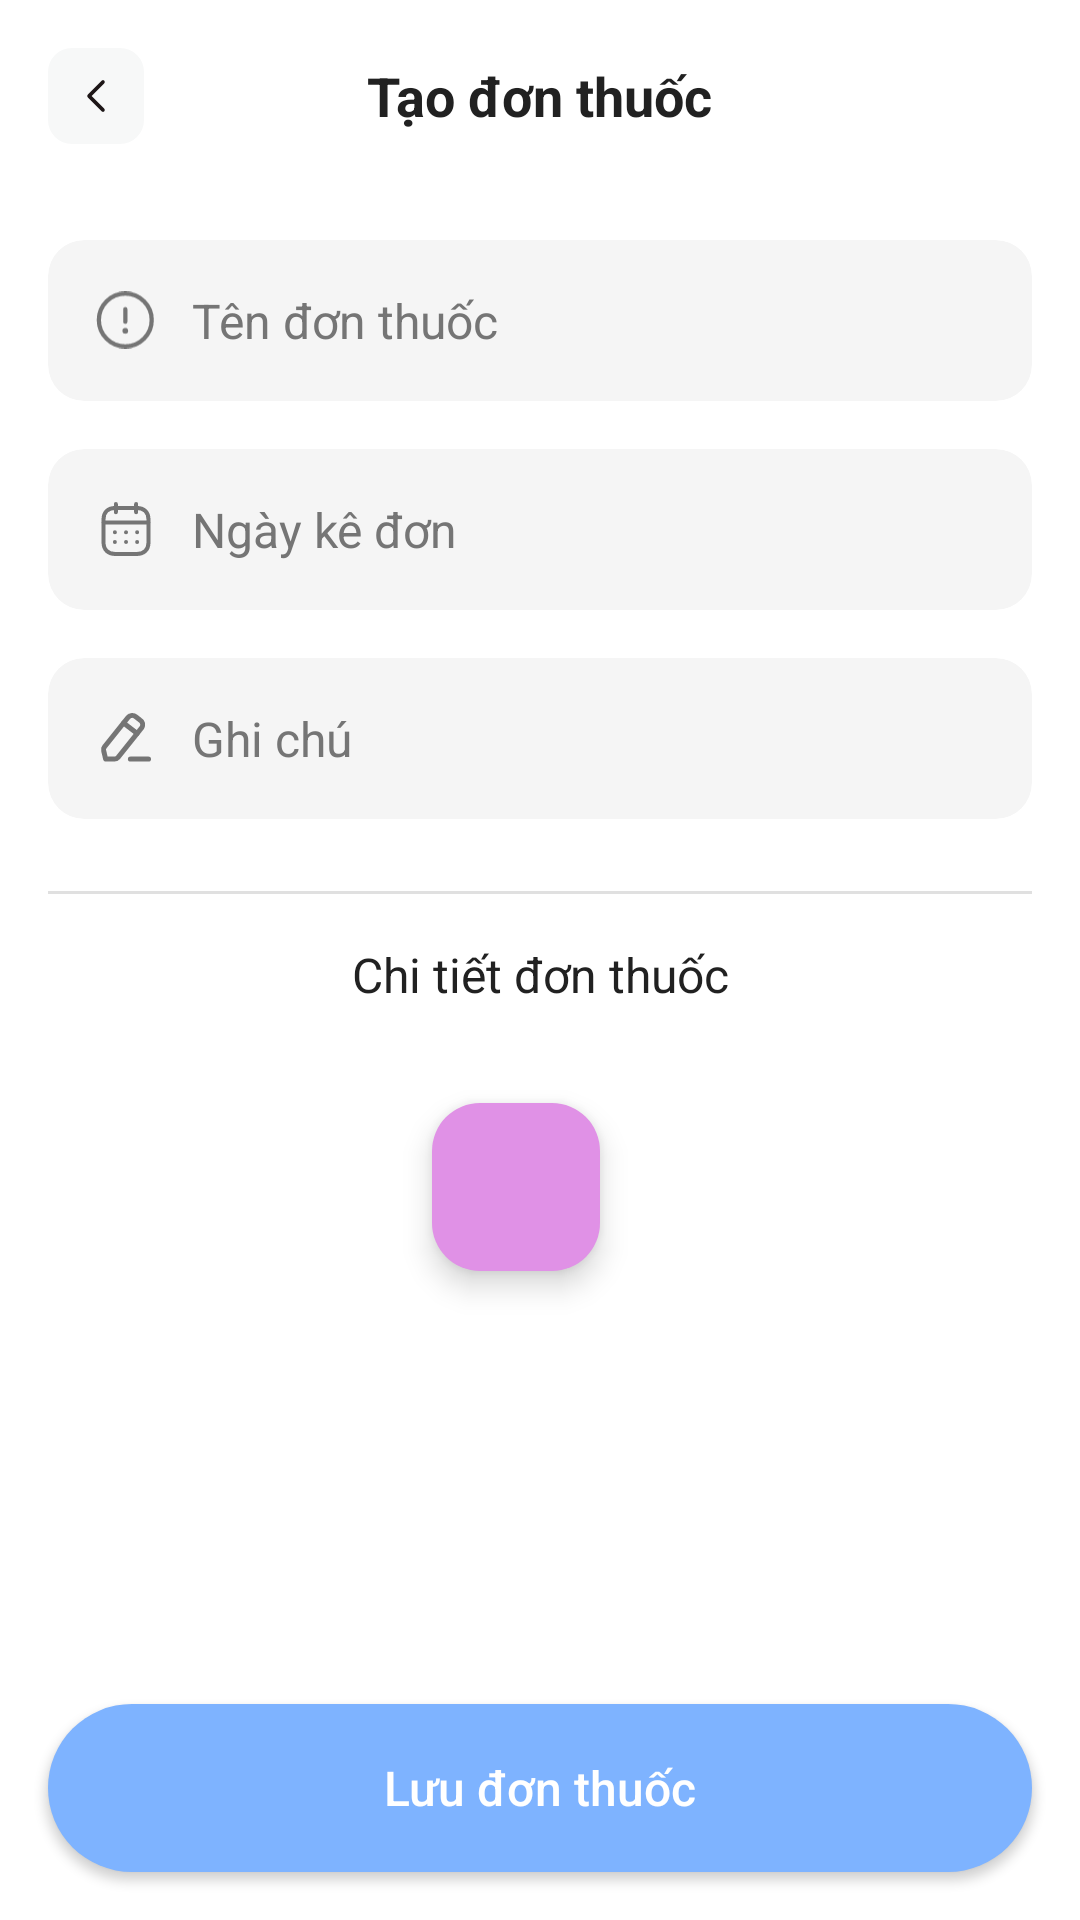

The Android layout XML behind this screen, and the referenced resources:
<!-- AndroidManifest.xml: application theme Theme.Mad_frontend -->
<!-- res/layout/fragment_prescription_create.xml -->
<?xml version="1.0" encoding="utf-8"?>
<androidx.constraintlayout.widget.ConstraintLayout xmlns:android="http://schemas.android.com/apk/res/android"
    xmlns:app="http://schemas.android.com/apk/res-auto"
    xmlns:tools="http://schemas.android.com/tools"
    android:layout_width="match_parent"
    android:layout_height="match_parent"
    android:background="@android:color/white">

    
    <androidx.appcompat.widget.Toolbar
        android:id="@+id/toolbar"
        android:layout_width="match_parent"
        android:layout_height="?attr/actionBarSize"
        android:background="@android:color/white"
        android:elevation="0dp"
        app:layout_constraintEnd_toEndOf="parent"
        app:layout_constraintStart_toStartOf="parent"
        app:layout_constraintTop_toTopOf="parent">

        <ImageView
            android:id="@+id/iv_back"
            android:layout_width="32dp"
            android:layout_height="32dp"
            android:src="@drawable/ic_back"
            app:layout_constraintBottom_toBottomOf="parent"
            app:layout_constraintStart_toStartOf="parent"
            app:layout_constraintTop_toTopOf="parent" />

        <TextView
            android:id="@+id/tv_title"
            android:layout_width="wrap_content"
            android:layout_height="wrap_content"
            android:layout_gravity="center"
            android:layout_marginStart="16dp"
            android:text="Tạo đơn thuốc"
            android:textColor="#212121"
            android:textSize="18sp"
            android:textStyle="bold"
            app:layout_constraintBottom_toBottomOf="parent"
            app:layout_constraintEnd_toEndOf="parent"
            app:layout_constraintHorizontal_bias="0.5"
            app:layout_constraintStart_toStartOf="parent"
            app:layout_constraintTop_toTopOf="parent" />

    </androidx.appcompat.widget.Toolbar>

    <ScrollView
        android:layout_width="match_parent"
        android:layout_height="0dp"
        android:fillViewport="true"
        app:layout_constraintBottom_toTopOf="@+id/btn_save_prescription"
        app:layout_constraintEnd_toEndOf="parent"
        app:layout_constraintStart_toStartOf="parent"
        app:layout_constraintTop_toBottomOf="@id/toolbar">

        <androidx.constraintlayout.widget.ConstraintLayout
            android:layout_width="match_parent"
            android:layout_height="wrap_content"
            android:padding="16dp">

            
            <androidx.cardview.widget.CardView
                android:id="@+id/cv_prescription_name"
                android:layout_width="0dp"
                android:layout_height="wrap_content"
                app:cardBackgroundColor="#F5F5F5"
                app:cardCornerRadius="12dp"
                app:cardElevation="0dp"
                app:layout_constraintEnd_toEndOf="parent"
                app:layout_constraintStart_toStartOf="parent"
                app:layout_constraintTop_toTopOf="parent">

                <LinearLayout
                    android:layout_width="match_parent"
                    android:layout_height="wrap_content"
                    android:gravity="center_vertical"
                    android:orientation="horizontal"
                    android:padding="16dp">

                    <ImageView
                        android:layout_width="20dp"
                        android:layout_height="20dp"
                        android:src="@drawable/ic_info"
                        app:tint="#757575" />

                    <EditText
                        android:id="@+id/et_prescription_name"
                        android:layout_width="match_parent"
                        android:layout_height="wrap_content"
                        android:layout_marginStart="12dp"
                        android:background="@null"
                        android:hint="Tên đơn thuốc"
                        android:inputType="text"
                        android:textColor="@android:color/black"
                        android:textColorHint="#757575"
                        android:textSize="16sp" />
                </LinearLayout>
            </androidx.cardview.widget.CardView>

            
            <androidx.cardview.widget.CardView
                android:id="@+id/cv_prescription_date"
                android:layout_width="0dp"
                android:layout_height="wrap_content"
                android:layout_marginTop="16dp"
                app:cardBackgroundColor="#F5F5F5"
                app:cardCornerRadius="12dp"
                app:cardElevation="0dp"
                app:layout_constraintEnd_toEndOf="parent"
                app:layout_constraintStart_toStartOf="parent"
                app:layout_constraintTop_toBottomOf="@id/cv_prescription_name">

                <LinearLayout
                    android:layout_width="match_parent"
                    android:layout_height="wrap_content"
                    android:gravity="center_vertical"
                    android:orientation="horizontal"
                    android:padding="16dp">

                    <ImageView
                        android:layout_width="20dp"
                        android:layout_height="20dp"
                        android:src="@drawable/ic_calendar"
                        app:tint="#757575" />

                    <TextView
                        android:id="@+id/tv_prescription_date"
                        android:layout_width="match_parent"
                        android:layout_height="wrap_content"
                        android:layout_marginStart="12dp"
                        android:text="Ngày kê đơn"
                        android:textColor="#757575"
                        android:textSize="16sp" />
                </LinearLayout>
            </androidx.cardview.widget.CardView>

            
            <androidx.cardview.widget.CardView
                android:id="@+id/cv_notes"
                android:layout_width="0dp"
                android:layout_height="wrap_content"
                android:layout_marginTop="16dp"
                app:cardBackgroundColor="#F5F5F5"
                app:cardCornerRadius="12dp"
                app:cardElevation="0dp"
                app:layout_constraintEnd_toEndOf="parent"
                app:layout_constraintStart_toStartOf="parent"
                app:layout_constraintTop_toBottomOf="@id/cv_prescription_date">

                <LinearLayout
                    android:layout_width="match_parent"
                    android:layout_height="wrap_content"
                    android:gravity="center_vertical"
                    android:orientation="horizontal"
                    android:padding="16dp">

                    <ImageView
                        android:layout_width="20dp"
                        android:layout_height="20dp"
                        android:src="@drawable/ic_edit"
                        app:tint="#757575" />

                    <EditText
                        android:id="@+id/et_notes"
                        android:layout_width="match_parent"
                        android:layout_height="wrap_content"
                        android:layout_marginStart="12dp"
                        android:background="@null"
                        android:hint="Ghi chú"
                        android:inputType="textMultiLine"
                        android:textColor="@android:color/black"
                        android:textColorHint="#757575"
                        android:textSize="16sp" />
                </LinearLayout>
            </androidx.cardview.widget.CardView>

            
            <View
                android:id="@+id/divider"
                android:layout_width="0dp"
                android:layout_height="1dp"
                android:layout_marginTop="24dp"
                android:background="#E0E0E0"
                app:layout_constraintEnd_toEndOf="parent"
                app:layout_constraintStart_toStartOf="parent"
                app:layout_constraintTop_toBottomOf="@id/cv_notes" />

            <TextView
                android:id="@+id/tv_medicine_details"
                android:layout_width="wrap_content"
                android:layout_height="wrap_content"
                android:layout_marginTop="16dp"
                android:text="Chi tiết đơn thuốc"
                android:textColor="#212121"
                android:textSize="16sp"
                app:layout_constraintEnd_toEndOf="parent"
                app:layout_constraintStart_toStartOf="parent"
                app:layout_constraintTop_toBottomOf="@+id/divider" />

            
            <androidx.recyclerview.widget.RecyclerView
                android:id="@+id/rv_medicines"
                android:layout_width="match_parent"
                android:layout_height="wrap_content"
                android:layout_marginTop="16dp"
                android:nestedScrollingEnabled="false"
                app:layout_constraintEnd_toEndOf="parent"
                app:layout_constraintStart_toStartOf="parent"
                app:layout_constraintTop_toBottomOf="@id/tv_medicine_details"
                tools:itemCount="2"
                tools:listitem="@layout/item_prescription_detail" />

            
            <com.google.android.material.floatingactionbutton.FloatingActionButton
                android:id="@+id/fab_add_medicine"
                android:layout_width="wrap_content"
                android:layout_height="wrap_content"
                android:layout_marginTop="16dp"
                android:layout_marginEnd="16dp"
                android:layout_marginBottom="16dp"
                android:backgroundTint="#E091E6"
                android:src="@drawable/ic_add"
                app:layout_constraintEnd_toEndOf="@id/rv_medicines"
                app:layout_constraintStart_toStartOf="@id/rv_medicines"
                app:layout_constraintTop_toBottomOf="@id/rv_medicines"
                app:tint="@android:color/white" />
        </androidx.constraintlayout.widget.ConstraintLayout>
    </ScrollView>


    
    <androidx.appcompat.widget.AppCompatButton
        android:id="@+id/btn_save_prescription"
        android:layout_width="0dp"
        android:layout_height="56dp"
        android:layout_margin="16dp"
        android:background="@drawable/button_primary_background"
        android:text="Lưu đơn thuốc"
        android:textAllCaps="false"
        android:textColor="@android:color/white"
        android:textSize="16sp"
        app:layout_constraintBottom_toBottomOf="parent"
        app:layout_constraintEnd_toEndOf="parent"
        app:layout_constraintStart_toStartOf="parent" />

</androidx.constraintlayout.widget.ConstraintLayout>
<!-- res/layout/item_prescription_detail.xml (included above) -->
<?xml version="1.0" encoding="utf-8"?>
<androidx.cardview.widget.CardView xmlns:android="http://schemas.android.com/apk/res/android"
    xmlns:app="http://schemas.android.com/apk/res-auto"
    xmlns:tools="http://schemas.android.com/tools"
    android:layout_width="match_parent"
    android:layout_height="wrap_content"
    android:layout_marginBottom="12dp"
    app:cardBackgroundColor="@android:color/white"
    app:cardCornerRadius="12dp"
    app:cardElevation="8dp"
    app:cardUseCompatPadding="true">

    <androidx.constraintlayout.widget.ConstraintLayout
        android:layout_width="match_parent"
        android:layout_height="wrap_content"
        android:padding="16dp">

        <TextView
            android:id="@+id/tv_medicine_name"
            android:layout_width="0dp"
            android:layout_height="wrap_content"
            android:textColor="#212121"
            android:textSize="16sp"
            android:textStyle="bold"
            app:layout_constraintEnd_toStartOf="@+id/iv_more"
            app:layout_constraintStart_toStartOf="parent"
            app:layout_constraintTop_toTopOf="parent"
            tools:text="Panadol Extra 500mg" />

        <ImageView
            android:id="@+id/iv_more"
            android:layout_width="24dp"
            android:layout_height="24dp"
            android:src="@drawable/ic_more_vert"
            app:layout_constraintEnd_toEndOf="parent"
            app:layout_constraintTop_toTopOf="parent"
            app:tint="#757575" />

        <TextView
            android:id="@+id/tv_quantity_label"
            android:layout_width="wrap_content"
            android:layout_height="wrap_content"
            android:layout_marginTop="8dp"
            android:text="Số lượng: "
            android:textColor="#757575"
            android:textSize="14sp"
            app:layout_constraintStart_toStartOf="parent"
            app:layout_constraintTop_toBottomOf="@+id/tv_medicine_name" />

        <TextView
            android:id="@+id/tv_quantity"
            android:layout_width="0dp"
            android:layout_height="wrap_content"
            android:textColor="#212121"
            android:textSize="14sp"
            app:layout_constraintEnd_toEndOf="parent"
            app:layout_constraintStart_toEndOf="@+id/tv_quantity_label"
            app:layout_constraintTop_toTopOf="@+id/tv_quantity_label"
            tools:text="10 viên" />

        <TextView
            android:id="@+id/tv_dosage_label"
            android:layout_width="wrap_content"
            android:layout_height="wrap_content"
            android:layout_marginTop="4dp"
            android:text="Liều lượng: "
            android:textColor="#757575"
            android:textSize="14sp"
            app:layout_constraintStart_toStartOf="parent"
            app:layout_constraintTop_toBottomOf="@+id/tv_quantity_label" />

        <TextView
            android:id="@+id/tv_dosage"
            android:layout_width="0dp"
            android:layout_height="wrap_content"
            android:textColor="#212121"
            android:textSize="14sp"
            app:layout_constraintEnd_toEndOf="parent"
            app:layout_constraintStart_toEndOf="@+id/tv_dosage_label"
            app:layout_constraintTop_toTopOf="@+id/tv_dosage_label"
            tools:text="1 viên sau khi ăn, ngày 2 lần" />

    </androidx.constraintlayout.widget.ConstraintLayout>
</androidx.cardview.widget.CardView>
<!-- resources referenced by this layout -->
<resources>
  <!-- drawable button_primary_background (drawable) -->
  <?xml version="1.0" encoding="utf-8"?>
  <shape xmlns:android="http://schemas.android.com/apk/res/android"
      android:shape="rectangle">
      <solid android:color="#7EB3FF" />
      <corners android:radius="99dp" />
  </shape>
  <!-- drawable ic_back (drawable) -->
  <vector xmlns:android="http://schemas.android.com/apk/res/android"
      android:width="24dp"
      android:height="24dp"
      android:viewportWidth="32"
      android:viewportHeight="32">
  
      <path
          android:fillColor="#F7F8F8"
          android:pathData="M8,0L24,0A8,8 0,0 1,32 8L32,24A8,8 0,0 1,24 32L8,32A8,8 0,0 1,0 24L0,8A8,8 0,0 1,8 0z" />
  
      <path
          android:fillColor="#00000000"
          android:pathData="M18.333,20.667L13.667,16L18.333,11.333"
          android:strokeWidth="1.2"
          android:strokeColor="#1D1617"
          android:strokeLineCap="round"
          android:strokeLineJoin="round" />
  
  </vector>
  <!-- drawable ic_edit (drawable) -->
  <vector xmlns:android="http://schemas.android.com/apk/res/android"
      android:width="24dp"
      android:height="24dp"
      android:viewportWidth="18"
      android:viewportHeight="18">
  
      <path
          android:fillColor="#00000000"
          android:pathData="M10.311,15.332H15.75"
          android:strokeWidth="1.5"
          android:strokeColor="#7B6F72"
          android:strokeLineCap="round"
          android:strokeLineJoin="round" />
  
      <path
          android:fillColor="#00000000"
          android:fillType="evenOdd"
          android:pathData="M9.585,2.846C10.167,2.151 11.212,2.049 11.922,2.619C11.961,2.65 13.222,3.629 13.222,3.629C14.002,4.1 14.244,5.102 13.762,5.867C13.736,5.908 6.609,14.823 6.609,14.823C6.372,15.119 6.012,15.294 5.627,15.298L2.898,15.332L2.283,12.729C2.197,12.363 2.283,11.979 2.52,11.683L9.585,2.846Z"
          android:strokeWidth="1.5"
          android:strokeColor="#7B6F72"
          android:strokeLineCap="round"
          android:strokeLineJoin="round" />
  
      <path
          android:fillColor="#00000000"
          android:pathData="M8.266,4.501L12.355,7.641"
          android:strokeWidth="1.5"
          android:strokeColor="#7B6F72"
          android:strokeLineCap="round"
          android:strokeLineJoin="round" />
  
  </vector>
  <!-- drawable ic_info (drawable) -->
  <vector xmlns:android="http://schemas.android.com/apk/res/android"
      android:width="21dp"
      android:height="20dp"
      android:viewportWidth="21"
      android:viewportHeight="20">
      <path
          android:fillColor="#00000000"
          android:fillType="evenOdd"
          android:pathData="M10.25,0.75C15.358,0.75 19.5,4.891 19.5,10C19.5,15.108 15.358,19.25 10.25,19.25C5.141,19.25 1,15.108 1,10C1,4.891 5.141,0.75 10.25,0.75Z"
          android:strokeWidth="1.5"
          android:strokeColor="#5579F3"
          android:strokeLineCap="round"
          android:strokeLineJoin="round" />
      <path
          android:fillColor="#00000000"
          android:pathData="M10.245,6.204V10.623"
          android:strokeWidth="1.5"
          android:strokeColor="#5579F3"
          android:strokeLineCap="round"
          android:strokeLineJoin="round" />
      <path
          android:fillColor="#00000000"
          android:pathData="M10.245,13.796H10.255"
          android:strokeWidth="2"
          android:strokeColor="#5579F3"
          android:strokeLineCap="round"
          android:strokeLineJoin="round" />
  </vector>
  <style name="Theme.Mad_frontend" parent="Base.Theme.Mad_frontend" />
  <style name="Base.Theme.Mad_frontend" parent="Theme.Material3.Light.NoActionBar">
          
          
      </style>
</resources>
